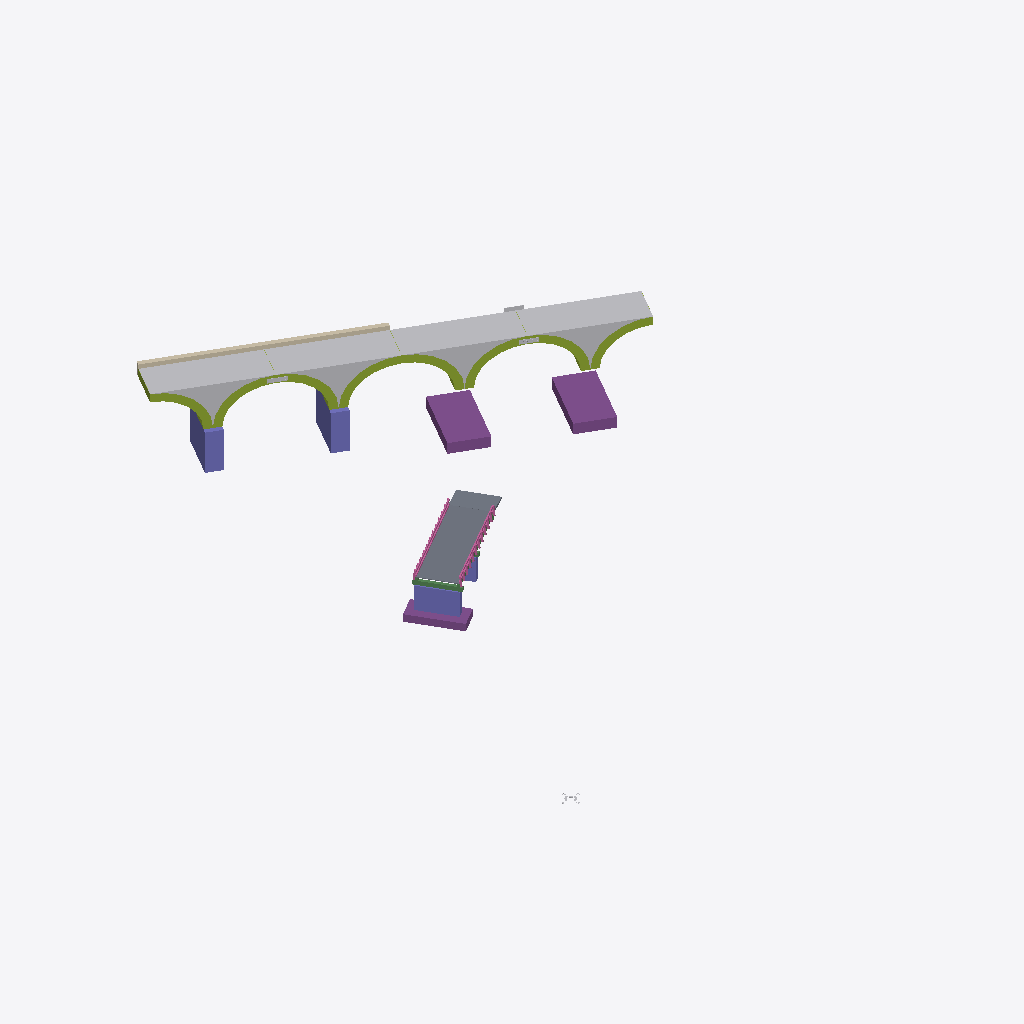
Isometric view of an IFC building model (IFC-SPF (STEP), schema IFC4X3, length unit millimetre), seen from the south-west, elements coloured by IFC class: 8 other elements (light grey), 8 members (olive), 4 columns (violet), 3 footings (purple), 2 slabs (grey), 2 railings (pink), 2 beams (green), 1 wall (beige).
Extent 45.1 m × 57.8 m × 11.3 m (x, y, z). Elements (34): 8 IfcMember, 5 IfcBeam, 4 IfcColumn, 4 IfcEarthworksFill, 4 IfcSign, 3 IfcFooting, 2 IfcRailing, 2 IfcSlab, 1 IfcBuildingElementProxy, 1 IfcWall.

HEADER;
FILE_DESCRIPTION(('ViewDefinition [ReferenceView]'),'2;1');
FILE_NAME('Infra-Bridge.ifc','2025-02-27T11:09:37',(''),(''),'IFC-manager for SketchUp (5.3.3)','SketchUp 2024 (24.0.594)','None');
FILE_SCHEMA(('IFC4X3'));
ENDSEC;
DATA;
#13=IFCPROJECT('2Ndyd$OSX7s9A04nc4lyye',#1,'ifc silly sample scene - project','Demystifying IFC with a playful scene using diverse building elements and compositions.',$,$,$,(#11),#14);
#20=IFCSITE('23sFQGRy90RxVbRHD9iSE2',#1,'environment - site','A sample scene environment, showcasing the surrounding landscape.',$,#22,$,$,.COMPLEX.,$,$,0.0,$,$);
#23=IFCSITE('1adp27B_9CUfup2ojuKOng',#1,'road parking - site','A designated parking area, providing space for vehicles.',$,#25,$,$,.PARTIAL.,$,$,0.0,$,$);
#30=IFCSITE('3pnaj3EgL1cOScZHtoQhHO',#1,'road river bridge - site','The site of the road river bridge, connecting different areas.',$,#31,$,$,.PARTIAL.,$,$,0.0,$,$);
#472=IFCSITE('2Wad9UE39Fl81buLr2dp_x',#1,'rail river bridge - site','The site of the rail river bridge, facilitating train crossings.',$,#473,$,$,.PARTIAL.,$,$,0.0,$,$);
#679=IFCSITE('1$CApj9YLCeu0YyH5TXRVh',#1,'road rail bridge - site','The site of the road rail bridge, supporting both road and rail traffic.',$,#680,$,$,.PARTIAL.,$,$,0.0,$,$);
#878=IFCSITE('2syxA9_lr7Ew2uZai3VhhS',#1,'road - site','A designated parking area, providing space for vehicles.',$,#879,$,$,.PARTIAL.,$,$,0.0,$,$);
#655=IFCEARTHWORKSFILL('1Ni63N3g9CwwsFbbNgF65B',#1,'rail bridge - filler','The filling material between the arches and the bridge deck.','backfill',#660,#670,'454425.1027894.955995.1884275.1999332',.BACKFILL.);
#840=IFCEARTHWORKSFILL('2ZYxBDA4bC$vk_U2Y8GUqS',#1,'rail bridge - filler','The filling material between the arches and the bridge deck.','backfill',#841,#847,'454425.1027895.956001.1884275.1999335',.BACKFILL.);
#832=IFCEARTHWORKSFILL('2vnqnmqXH4Q9vBMUebOywv',#1,'rail bridge - filler','The filling material between the arches and the bridge deck.','backfill',#833,#839,'454425.1027895.956001.1884275.1999332',.BACKFILL.);
#671=IFCEARTHWORKSFILL('1ngF1j04v49eiBUKkKO16p',#1,'rail bridge - filler','The filling material between the arches and the bridge deck.','backfill',#672,#678,'454425.1027894.955995.1884275.1999335',.BACKFILL.);
#264=IFCSLAB('3ObOfBTNz2dhgWxUzdmDpl',#1,'road river bridge - bridge deck','The bridge deck, providing a stable surface for vehicles to cross the river.','floor',#270,#279,'454425.1027893.955984.1885148.955028',$);
#718=IFCFOOTING('1TNwPNu5vAJ8rWCr2_eafm',#1,'foundation - bridge rail','A solid foundation, providing support for the bridge rail.',$,#719,#725,'454425.1027895.956001.1884272.1884264.1886393',$);
#744=IFCFOOTING('2Q4p8yWJzFIvhoX9T$V40D',#1,'foundation - bridge rail','A solid foundation, providing support for the bridge rail.',$,#745,#751,'454425.1027895.956001.1884272.1884267.1886393',$);
#596=IFCWALL('3LTGJZ50P17x4My$lMjBSo',#1,'rail bridge - spandrel wall','A spandrel wall, providing structural support for the rail bridge.','solidwall',#597,#603,'454425.1027894.955995.1884275.1998466',$);
#501=IFCCOLUMN('13HNHx2iHDah6c_2Ir0QFv',#1,'rail bridge - pierstem','A pierstem, providing vertical support for the bridge rail.','pierstem',#506,#515,'454425.1027894.955995.1884272.1884264.1886323',$);
#535=IFCCOLUMN('1Ov2FEORP589f6FJ7Vsjbf',#1,'rail bridge - pierstem','A pierstem, providing vertical support for the bridge rail.','pierstem',#540,#546,'454425.1027894.955995.1884272.1884267.1886323',$);
#439=IFCCOLUMN('1BTWAuNPH8_BiqEs5C5kK5',#1,'road river bridge pierstem','A sturdy pierstem, providing vertical support for the road river bridge.','pierstem',#444,#450,'454425.1027893.955984.1885152.955022.1885214',$);
#451=IFCFOOTING('0NMvtFx717oPAWTAMXwXAy',#1,'foundation - bridge road','A solid foundation, providing support for the bridge rail.',$,#452,#458,'454425.1027893.955984.1885152.955022.1886522',$);
#639=IFCMEMBER('0mUNenrM54pwFfq2oXhCct',#1,'rail bridge - arch segment','An arch segment, forming part of the rail bridge''s structure.','arch_segment',#640,#646,'454425.1027894.955995.1884275.1999105',$);
#81=IFCSLAB('0W_tPyzHXFtwl0O2DZZAe3',#1,'bridge road - approach slab','A solid slab, ensuring a smooth transition, the bridge''s welcome mat.',$,#92,#102,'454425.1027893.955984.955026.940384',$);
#816=IFCMEMBER('0LwIg3tPb1axicmL$uibFc',#1,'rail bridge - arch segment','An arch segment, forming part of the rail bridge''s structure.','arch_segment',#817,#823,'454425.1027895.956001.1884275.1999105',$);
#800=IFCMEMBER('3Py7bxE7n5JOxOxHlYh2N3',#1,'rail bridge - arch segment','An arch segment, forming part of the rail bridge''s structure.','arch_segment',#801,#807,'454425.1027895.956001.1884275.1998900',$);
#620=IFCMEMBER('2YYLlceAvCKB$5luCgsyAd',#1,'rail bridge - arch segment','An arch segment, forming part of the rail bridge''s structure.','arch_segment',#621,#630,'454425.1027894.955995.1884275.1998900',$);
#631=IFCMEMBER('3kuqbEQ55DwQX5rk3QQW6b',#1,'rail bridge - arch segment','An arch segment, forming part of the rail bridge''s structure.','arch_segment',#632,#638,'454425.1027894.955995.1884275.1998984',$);
#824=IFCMEMBER('14s9MtA2T3DOZ3vc6xj1mL',#1,'rail bridge - arch segment','An arch segment, forming part of the rail bridge''s structure.','arch_segment',#825,#831,'454425.1027895.956001.1884275.1999106',$);
#647=IFCMEMBER('3dxS5_Bpz7vB8wbZiDy6FO',#1,'rail bridge - arch segment','An arch segment, forming part of the rail bridge''s structure.','arch_segment',#648,#654,'454425.1027894.955995.1884275.1999106',$);
#808=IFCMEMBER('1hByR6f1zEWg0gFVCzqiAV',#1,'rail bridge - arch segment','An arch segment, forming part of the rail bridge''s structure.','arch_segment',#809,#815,'454425.1027895.956001.1884275.1998984',$);
#156=IFCRAILING('1PXj3pcJX7RgxexBEm0se9',#1,'bridge road railing','A protective railing, ensuring safety along the bridge road.','guardrail',#162,#172,'454425.1027893.955984.1885148.955012',$);
#212=IFCRAILING('1lX0aCXHj46eYgtlXl_65e',#1,'bridge road railing','A protective railing, ensuring safety along the bridge road.','guardrail',#213,#222,'454425.1027893.955984.1885148.955013',$);
#459=IFCBEAM('0sH1yiI49B6w$h$tWL2i3T',#1,'bridge road - cross girder','A robust girder, ensuring stability and support for the bridge road.','piercap',#465,#471,'454425.1027893.955984.1885152.955022.1886593',$);
#391=IFCCOLUMN('3ul67tVf5Dl82Y_LatCAFo',#1,'road river bridge pierstem','A sturdy pierstem, providing vertical support for the road river bridge.','pierstem',#396,#405,'454425.1027893.955984.1885152.955014.1885214',$);
#577=IFCSIGN('02Q1JJaeXCofF8bu9IDYbN',#1,'road rail bridge - name sign','Ye Olde Brygge''s Timeless Plaque: A Gleaming Tribute to Bygone Eras','pictoral',#582,#592,'454425.1027894.955995.1884275.1998465.2028197',$);
#767=IFCSIGN('0GcdwGAXbEP8fxME368hA4',#1,'road rail bridge - name sign','Ye Olde Brygge''s Timeless Plaque: A Gleaming Tribute to Bygone Eras','pictoral',#768,#777,'454425.1027895.956001.1884275.1998465.2028197',$);
#789=IFCSIGN('0gB41TAsXCeg1sVvBm2u9j',#1,'road rail bridge - name sign','Ye Olde Brygge''s Timeless Plaque: A Gleaming Tribute to Bygone Eras','pictoral',#790,#799,'454425.1027895.956001.1884275.1998466.2028197',$);
#288=IFCBEAM('1dmYPmycr2LPQju29cHK45',#1,'road river bridge - main girder','The main girder, providing essential support for the road river bridge.','girder_segment',#290,#299,'454425.1027893.955984.1885150.955006',$);
#865=IFCBUILDINGELEMENTPROXY('3Fit2Fad92zf2f6aWdJtF5',#1,'geo-reference','The reference point for transforming the local engineering coordinate system into the coordinate reference system of the underlying map.','origin',#871,#877,'454425.1032696',$);
ENDSEC;
